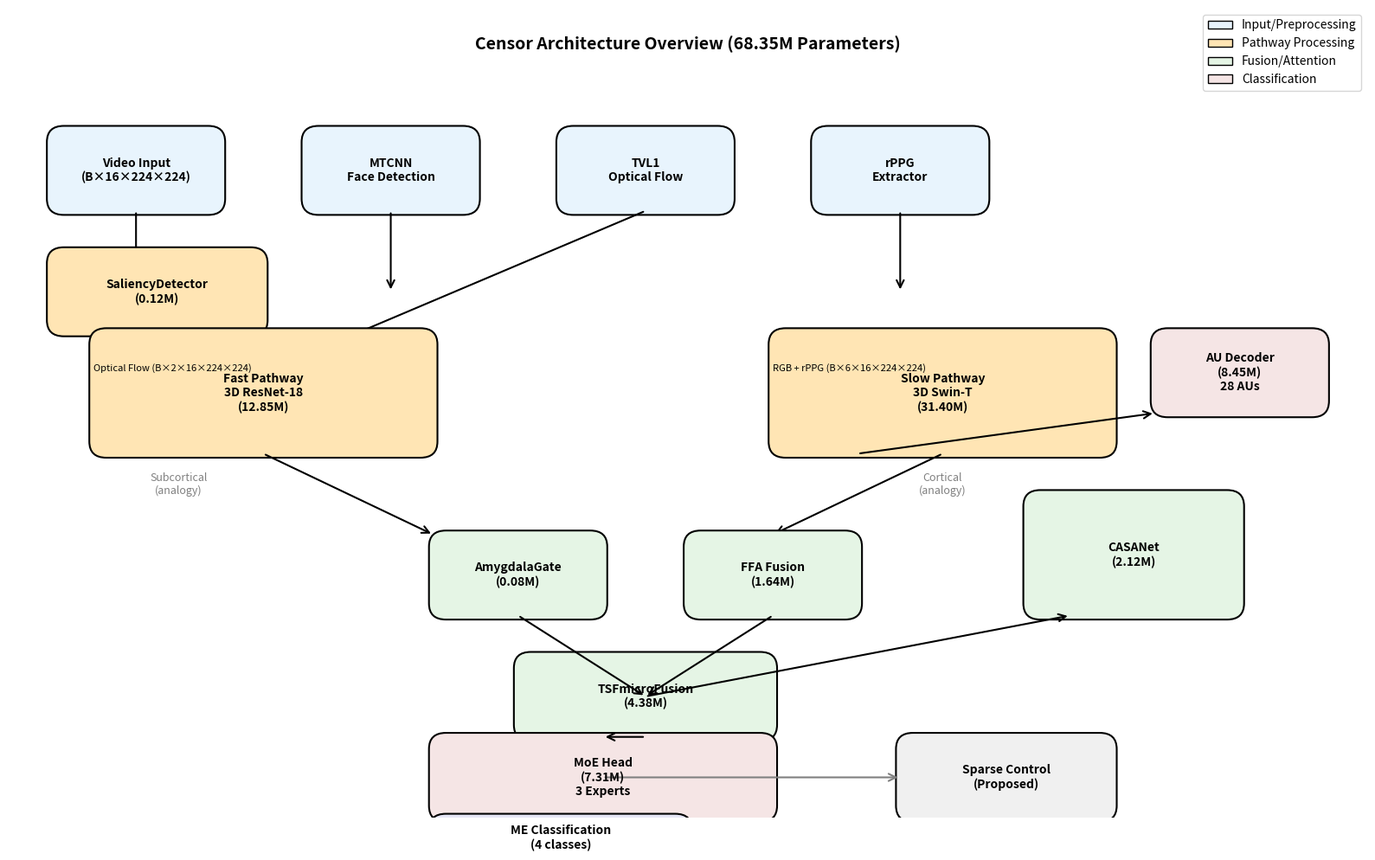

This chart was generated by the following Python code: (Note: this script raises an exception after producing the figure.)
#!/usr/bin/env python3
"""Generate architecture diagram for PR paper Figure 1."""

import matplotlib.pyplot as plt
import matplotlib.patches as mpatches
from matplotlib.patches import FancyBboxPatch, FancyArrowPatch
import numpy as np

# Create figure
fig, ax = plt.subplots(figsize=(16, 10))
ax.set_xlim(0, 16)
ax.set_ylim(0, 10)
ax.axis('off')

# Define colors for different module types
colors = {
    'input': '#E8F4FD',
    'pathway': '#FFE5B4',
    'fusion': '#E5F5E5',
    'classification': '#F5E5E5',
    'output': '#E5E5F5',
}

def draw_box(ax, x, y, width, height, label, color, fontsize=10):
    """Draw a rounded rectangle with label."""
    box = FancyBboxPatch((x, y), width, height,
                         boxstyle="round,pad=0.05,rounding_size=0.2",
                         facecolor=color, edgecolor='black', linewidth=1.5)
    ax.add_patch(box)
    ax.text(x + width/2, y + height/2, label,
            ha='center', va='center', fontsize=fontsize, fontweight='bold')

def draw_arrow(ax, start, end, color='black'):
    """Draw an arrow between two points."""
    arrow = FancyArrowPatch(start, end,
                            arrowstyle='->', mutation_scale=15,
                            color=color, linewidth=1.5)
    ax.add_patch(arrow)

# Title
ax.text(8, 9.5, 'Censor Architecture Overview (68.35M Parameters)',
        ha='center', fontsize=14, fontweight='bold')

# Input Layer
draw_box(ax, 0.5, 7.5, 2, 1, 'Video Input\n(B×16×224×224)', colors['input'])
draw_box(ax, 3.5, 7.5, 2, 1, 'MTCNN\nFace Detection', colors['input'])
draw_box(ax, 6.5, 7.5, 2, 1, 'TVL1\nOptical Flow', colors['input'])
draw_box(ax, 9.5, 7.5, 2, 1, 'rPPG\nExtractor', colors['input'])

# Arrows from input
draw_arrow(ax, (1.5, 7.5), (1.5, 6.5))
draw_arrow(ax, (4.5, 7.5), (4.5, 6.5))
draw_arrow(ax, (7.5, 7.5), (3, 5.5))  # Optical flow to fast pathway
draw_arrow(ax, (10.5, 7.5), (10.5, 6.5))

# Preprocessing
draw_box(ax, 0.5, 6, 2.5, 1, 'SaliencyDetector\n(0.12M)', colors['pathway'])

# Dual Pathway Layer
draw_box(ax, 1, 4.5, 4, 1.5, 'Fast Pathway\n3D ResNet-18\n(12.85M)', colors['pathway'])
draw_box(ax, 9, 4.5, 4, 1.5, 'Slow Pathway\n3D Swin-T\n(31.40M)', colors['pathway'])

ax.text(1, 5.5, 'Optical Flow (B×2×16×224×224)', fontsize=8, va='bottom')
ax.text(9, 5.5, 'RGB + rPPG (B×6×16×224×224)', fontsize=8, va='bottom')

# Arrows to fusion
draw_arrow(ax, (3, 4.5), (5, 3.5))
draw_arrow(ax, (11, 4.5), (9, 3.5))

# Fusion Layer
draw_box(ax, 5, 2.5, 2, 1, 'AmygdalaGate\n(0.08M)', colors['fusion'])
draw_box(ax, 8, 2.5, 2, 1, 'FFA Fusion\n(1.64M)', colors['fusion'])
draw_box(ax, 6, 1, 3, 1, 'TSFmicroFusion\n(4.38M)', colors['fusion'])

draw_arrow(ax, (6, 2.5), (7.5, 1.5))
draw_arrow(ax, (9, 2.5), (7.5, 1.5))

# Temporal Attention
draw_box(ax, 12, 2.5, 2.5, 1.5, 'CASANet\n(2.12M)', colors['fusion'])
draw_arrow(ax, (7.5, 1.5), (12.5, 2.5))

# AU Decoder (parallel)
draw_box(ax, 13.5, 5, 2, 1, 'AU Decoder\n(8.45M)\n28 AUs', colors['classification'])
draw_arrow(ax, (10, 4.5), (13.5, 5))

# Classification Layer
draw_box(ax, 5, 0, 4, 1, 'MoE Head\n(7.31M)\n3 Experts', colors['classification'])
draw_arrow(ax, (7.5, 1), (7, 1))

draw_box(ax, 10.5, 0, 2.5, 1, 'Sparse Control\n(Proposed)', '#F0F0F0')
draw_arrow(ax, (7, 0.5), (10.5, 0.5), color='gray')

# Output
draw_box(ax, 5, -0.5, 3, 0.5, 'ME Classification\n(4 classes)', colors['output'])
draw_arrow(ax, (7, 0), (6.5, -0.5))

# Legend
legend_elements = [
    mpatches.Patch(facecolor=colors['input'], edgecolor='black', label='Input/Preprocessing'),
    mpatches.Patch(facecolor=colors['pathway'], edgecolor='black', label='Pathway Processing'),
    mpatches.Patch(facecolor=colors['fusion'], edgecolor='black', label='Fusion/Attention'),
    mpatches.Patch(facecolor=colors['classification'], edgecolor='black', label='Classification'),
]
ax.legend(handles=legend_elements, loc='upper right', fontsize=10)

# Neuroscience analogy annotation
ax.text(2, 4, 'Subcortical\n(analogy)', fontsize=9, ha='center', style='italic', color='gray')
ax.text(11, 4, 'Cortical\n(analogy)', fontsize=9, ha='center', style='italic', color='gray')

plt.tight_layout()
plt.savefig('D:/censor/paper/figures/architecture_diagram.png', dpi=300, bbox_inches='tight')
plt.savefig('D:/censor/paper/figures/architecture_diagram.pdf', bbox_inches='tight')
print("Architecture diagram saved to D:/censor/paper/figures/")
